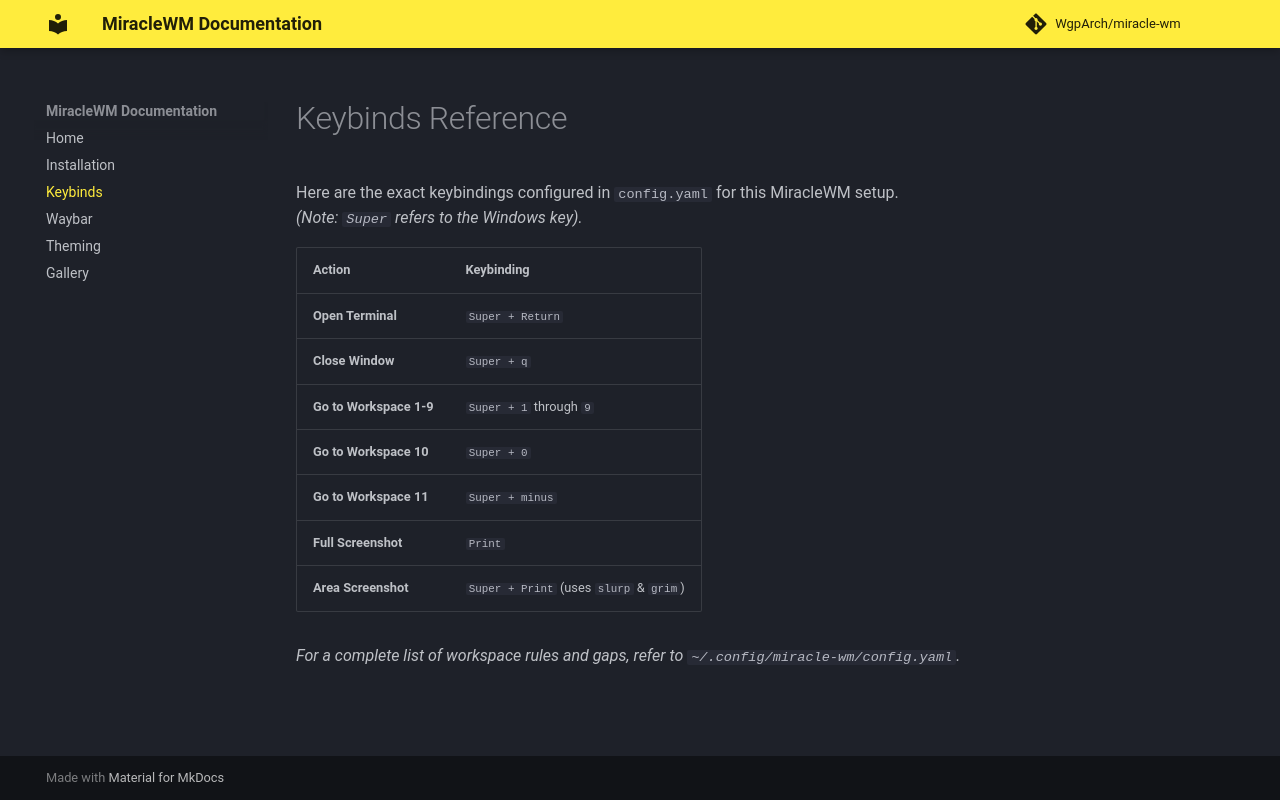

repository: WgpArch/miracle-wm · page: keybinds/index.html · generator: mkdocs

# Keybinds Reference

Here are the exact keybindings configured in `config.yaml` for this MiracleWM setup.  
*(Note: `Super` refers to the Windows key).*

| Action | Keybinding |
| :--- | :--- |
| **Open Terminal** | `Super + Return` |
| **Close Window** | `Super + q` |
| **Go to Workspace 1-9** | `Super + 1` through `9` |
| **Go to Workspace 10** | `Super + 0` |
| **Go to Workspace 11** | `Super + minus` |
| **Full Screenshot** | `Print` |
| **Area Screenshot** | `Super + Print` (uses `slurp` & `grim`) |

*For a complete list of workspace rules and gaps, refer to `~/.config/miracle-wm/config.yaml`.*
